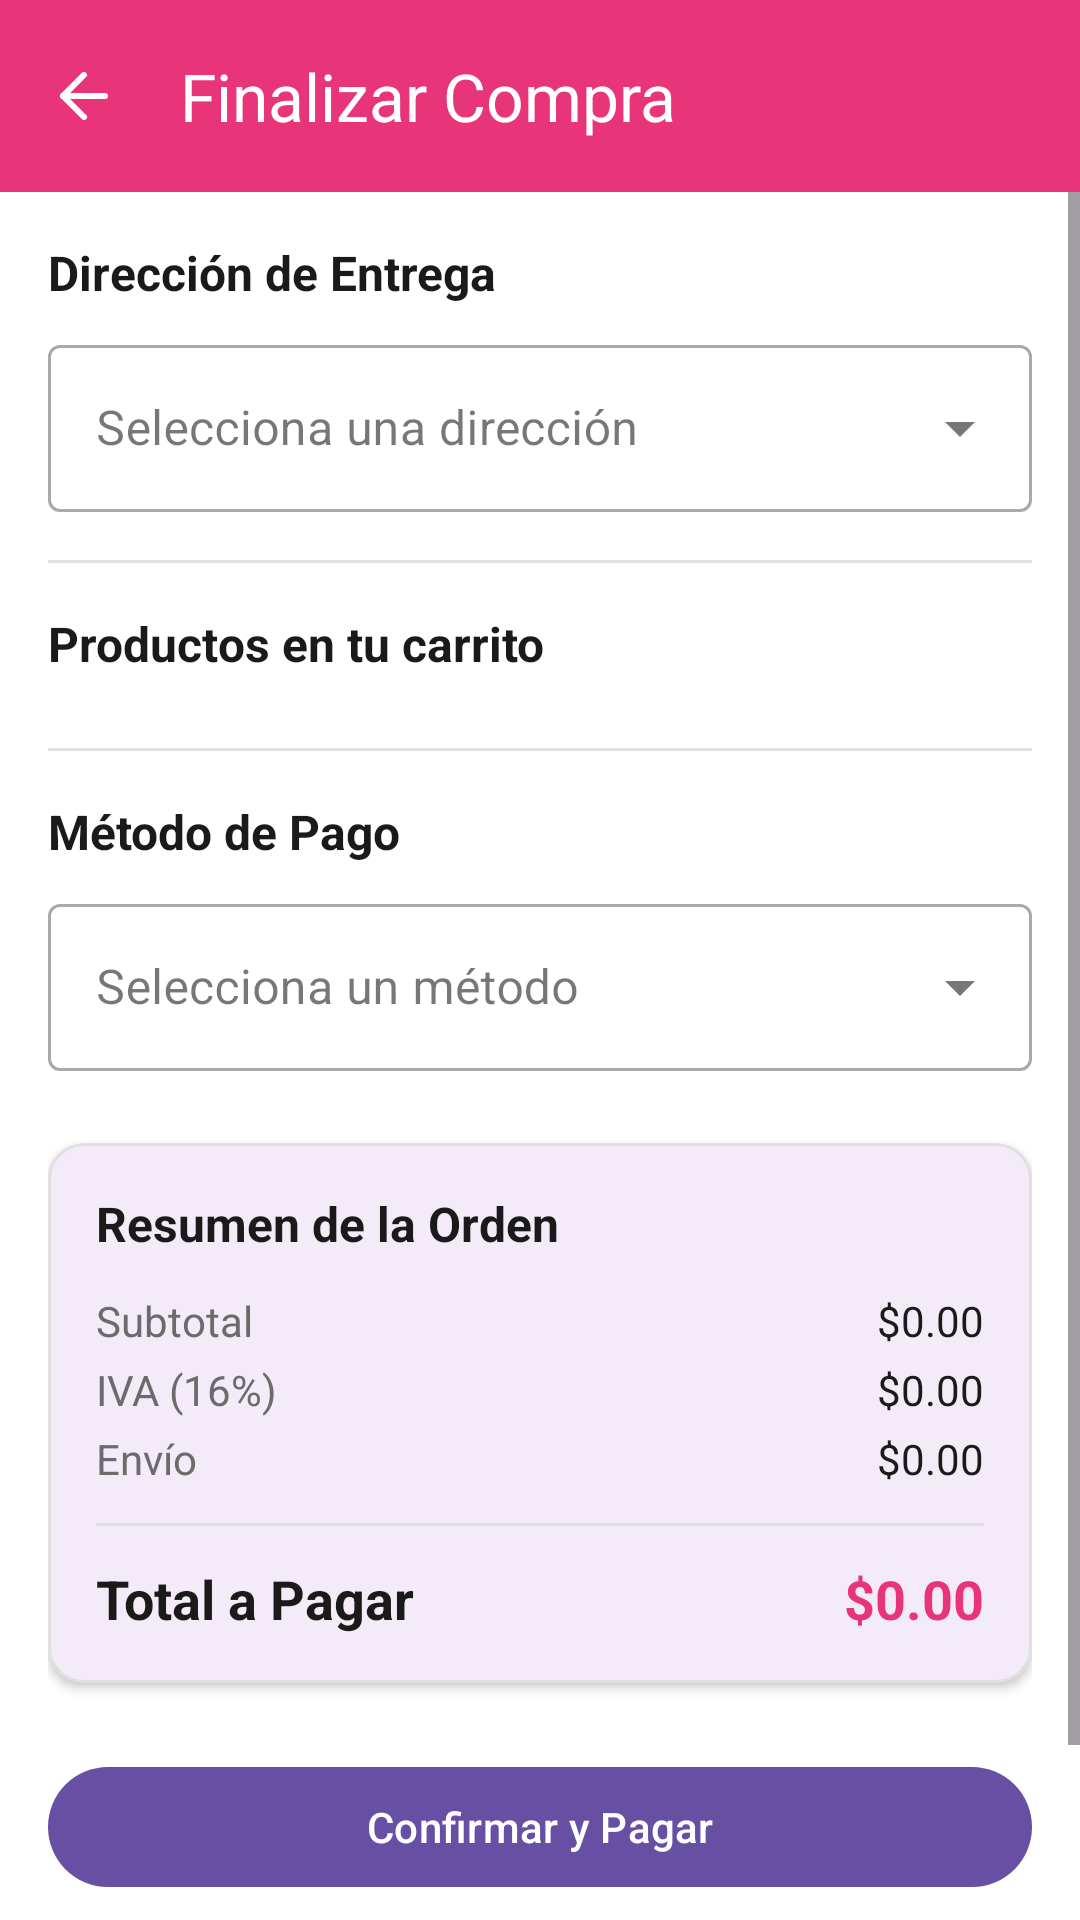

Reconstruct the res/layout file that produces this screen, plus the resources it refers to.
<!-- AndroidManifest.xml: application theme Theme.HappyBox -->
<!-- res/layout/activity_checkout.xml -->
<?xml version="1.0" encoding="utf-8"?>
<LinearLayout
    xmlns:android="http://schemas.android.com/apk/res/android"
    xmlns:app="http://schemas.android.com/apk/res-auto"
    android:layout_width="match_parent"
    android:layout_height="match_parent"
    android:orientation="vertical"
    android:background="@color/background_screen">

    
    <androidx.appcompat.widget.Toolbar
        android:id="@+id/toolbarCheckout"
        android:layout_width="match_parent"
        android:layout_height="?attr/actionBarSize"
        android:background="@color/toolbar_background"
        app:titleTextColor="@color/toolbar_title"
        app:title="Finalizar Compra"
        app:navigationIcon="@drawable/ic_arrow_back"
        style="@style/Widget.HappyBox.Toolbar"/>

    <ScrollView
        android:layout_width="match_parent"
        android:layout_height="0dp"
        android:layout_weight="1"
        android:fillViewport="true">

        <LinearLayout
            android:layout_width="match_parent"
            android:layout_height="wrap_content"
            android:orientation="vertical"
            android:padding="16dp">

            
            <TextView
                android:layout_width="wrap_content"
                android:layout_height="wrap_content"
                android:text="Dirección de Entrega"
                android:textSize="16sp"
                android:textStyle="bold"
                android:textColor="@color/text_primary"
                android:layout_marginBottom="8dp"/>

            <com.google.android.material.textfield.TextInputLayout
                android:layout_width="match_parent"
                android:layout_height="wrap_content"
                style="@style/Widget.MaterialComponents.TextInputLayout.OutlinedBox.ExposedDropdownMenu"
                android:layout_marginBottom="16dp">

                <AutoCompleteTextView
                    android:id="@+id/actvDomicilios"
                    android:layout_width="match_parent"
                    android:layout_height="wrap_content"
                    android:inputType="none"
                    android:hint="Selecciona una dirección"/>
            </com.google.android.material.textfield.TextInputLayout>

            <TextView
                android:id="@+id/tvNoDomicilios"
                android:layout_width="wrap_content"
                android:layout_height="wrap_content"
                android:text="No tienes domicilios registrados."
                android:textColor="@android:color/holo_red_dark"
                android:visibility="gone"
                android:layout_marginBottom="16dp"/>

            <View
                android:layout_width="match_parent"
                android:layout_height="1dp"
                android:background="@color/border_default"
                android:layout_marginBottom="16dp"/>

            
            <TextView
                android:layout_width="wrap_content"
                android:layout_height="wrap_content"
                android:text="Productos en tu carrito"
                android:textSize="16sp"
                android:textStyle="bold"
                android:textColor="@color/text_primary"
                android:layout_marginBottom="8dp"/>

            <androidx.recyclerview.widget.RecyclerView
                android:id="@+id/rvCheckoutItems"
                android:layout_width="match_parent"
                android:layout_height="wrap_content"
                android:nestedScrollingEnabled="false"
                android:layout_marginBottom="16dp"/>

            <View
                android:layout_width="match_parent"
                android:layout_height="1dp"
                android:background="@color/border_default"
                android:layout_marginBottom="16dp"/>

            
            <TextView
                android:layout_width="wrap_content"
                android:layout_height="wrap_content"
                android:text="Método de Pago"
                android:textSize="16sp"
                android:textStyle="bold"
                android:textColor="@color/text_primary"
                android:layout_marginBottom="8dp"/>

            <com.google.android.material.textfield.TextInputLayout
                android:layout_width="match_parent"
                android:layout_height="wrap_content"
                style="@style/Widget.MaterialComponents.TextInputLayout.OutlinedBox.ExposedDropdownMenu"
                android:layout_marginBottom="24dp">

                <AutoCompleteTextView
                    android:id="@+id/actvMetodoPago"
                    android:layout_width="match_parent"
                    android:layout_height="wrap_content"
                    android:inputType="none"
                    android:hint="Selecciona un método"/>
            </com.google.android.material.textfield.TextInputLayout>

            
            <com.google.android.material.card.MaterialCardView
                android:layout_width="match_parent"
                android:layout_height="wrap_content"
                app:cardCornerRadius="12dp"
                app:cardElevation="2dp"
                app:strokeColor="@color/border_default"
                app:strokeWidth="1dp"
                android:layout_marginBottom="24dp">
                
                <LinearLayout
                    android:layout_width="match_parent"
                    android:layout_height="wrap_content"
                    android:orientation="vertical"
                    android:padding="16dp">
                    
                    <TextView
                        android:layout_width="wrap_content"
                        android:layout_height="wrap_content"
                        android:text="Resumen de la Orden"
                        android:textSize="16sp"
                        android:textStyle="bold"
                        android:textColor="@color/text_primary"
                        android:layout_marginBottom="12dp"/>
                    
                    
                    <RelativeLayout
                        android:layout_width="match_parent"
                        android:layout_height="wrap_content"
                        android:layout_marginBottom="4dp">
                        <TextView
                            android:layout_width="wrap_content"
                            android:layout_height="wrap_content"
                            android:text="Subtotal"
                            android:textColor="@color/text_secondary"/>
                        <TextView
                            android:id="@+id/tvCheckSubtotal"
                            android:layout_width="wrap_content"
                            android:layout_height="wrap_content"
                            android:layout_alignParentEnd="true"
                            android:text="$0.00"
                            android:textColor="@color/text_primary"/>
                    </RelativeLayout>

                    
                    <RelativeLayout
                        android:layout_width="match_parent"
                        android:layout_height="wrap_content"
                        android:layout_marginBottom="4dp">
                        <TextView
                            android:layout_width="wrap_content"
                            android:layout_height="wrap_content"
                            android:text="IVA (16%)"
                            android:textColor="@color/text_secondary"/>
                        <TextView
                            android:id="@+id/tvCheckIva"
                            android:layout_width="wrap_content"
                            android:layout_height="wrap_content"
                            android:layout_alignParentEnd="true"
                            android:text="$0.00"
                            android:textColor="@color/text_primary"/>
                    </RelativeLayout>

                    
                    <RelativeLayout
                        android:layout_width="match_parent"
                        android:layout_height="wrap_content"
                        android:layout_marginBottom="12dp">
                        <TextView
                            android:layout_width="wrap_content"
                            android:layout_height="wrap_content"
                            android:text="Envío"
                            android:textColor="@color/text_secondary"/>
                        <TextView
                            android:id="@+id/tvCheckEnvio"
                            android:layout_width="wrap_content"
                            android:layout_height="wrap_content"
                            android:layout_alignParentEnd="true"
                            android:text="$0.00"
                            android:textColor="@color/text_primary"/>
                    </RelativeLayout>
                    
                    <View
                        android:layout_width="match_parent"
                        android:layout_height="1dp"
                        android:background="@color/border_default"
                        android:layout_marginBottom="12dp"/>

                    
                    <RelativeLayout
                        android:layout_width="match_parent"
                        android:layout_height="wrap_content">
                        <TextView
                            android:layout_width="wrap_content"
                            android:layout_height="wrap_content"
                            android:text="Total a Pagar"
                            android:textSize="18sp"
                            android:textStyle="bold"
                            android:textColor="@color/text_primary"/>
                        <TextView
                            android:id="@+id/tvCheckTotal"
                            android:layout_width="wrap_content"
                            android:layout_height="wrap_content"
                            android:layout_alignParentEnd="true"
                            android:text="$0.00"
                            android:textSize="18sp"
                            android:textColor="@color/text_price"
                            android:textStyle="bold"/>
                    </RelativeLayout>
                </LinearLayout>
            </com.google.android.material.card.MaterialCardView>

            <com.google.android.material.button.MaterialButton
                android:id="@+id/btnPagar"
                android:layout_width="match_parent"
                android:layout_height="wrap_content"
                android:text="Confirmar y Pagar"
                style="@style/Widget.HappyBox.Button.Primary"
                android:layout_marginBottom="8dp"/>

            <com.google.android.material.button.MaterialButton
                android:id="@+id/btnCancelarPago"
                android:layout_width="match_parent"
                android:layout_height="wrap_content"
                android:text="Cancelar"
                style="@style/Widget.MaterialComponents.Button.TextButton"
                app:rippleColor="@color/happybox_primary"/>

        </LinearLayout>
    </ScrollView>
</LinearLayout>
<!-- resources referenced by this layout -->
<resources>
  <color name="background_screen">#FFFFFF</color>
  <color name="border_default">#E0E0E0</color>
  <color name="happybox_primary">#E8357A</color>
  <color name="text_price">#E8357A</color>
  <color name="text_primary">#1A1A1A</color>
  <color name="text_secondary">#6B6B6B</color>
  <color name="toolbar_background">#E8357A</color>
  <color name="toolbar_title">#FFFFFF</color>
  <!-- drawable ic_arrow_back (drawable) -->
  <vector xmlns:android="http://schemas.android.com/apk/res/android"
      android:width="24dp"
      android:height="24dp"
      android:viewportWidth="24"
      android:viewportHeight="24">
    <path
        android:pathData="M11.996,18.993L4.998,11.996L11.996,4.998"
        android:strokeLineJoin="round"
        android:strokeWidth="1.99929"
        android:fillColor="#00000000"
        android:strokeColor="#ffffff"
        android:strokeLineCap="round"/>
    <path
        android:pathData="M18.993,11.996H4.998"
        android:strokeLineJoin="round"
        android:strokeWidth="1.99929"
        android:fillColor="#00000000"
        android:strokeColor="#ffffff"
        android:strokeLineCap="round"/>
  </vector>
  <style name="Theme.HappyBox" parent="Base.Theme.HappyBox" />
  <style name="Base.Theme.HappyBox" parent="Theme.Material3.DayNight.NoActionBar">
          
          
      </style>
</resources>
